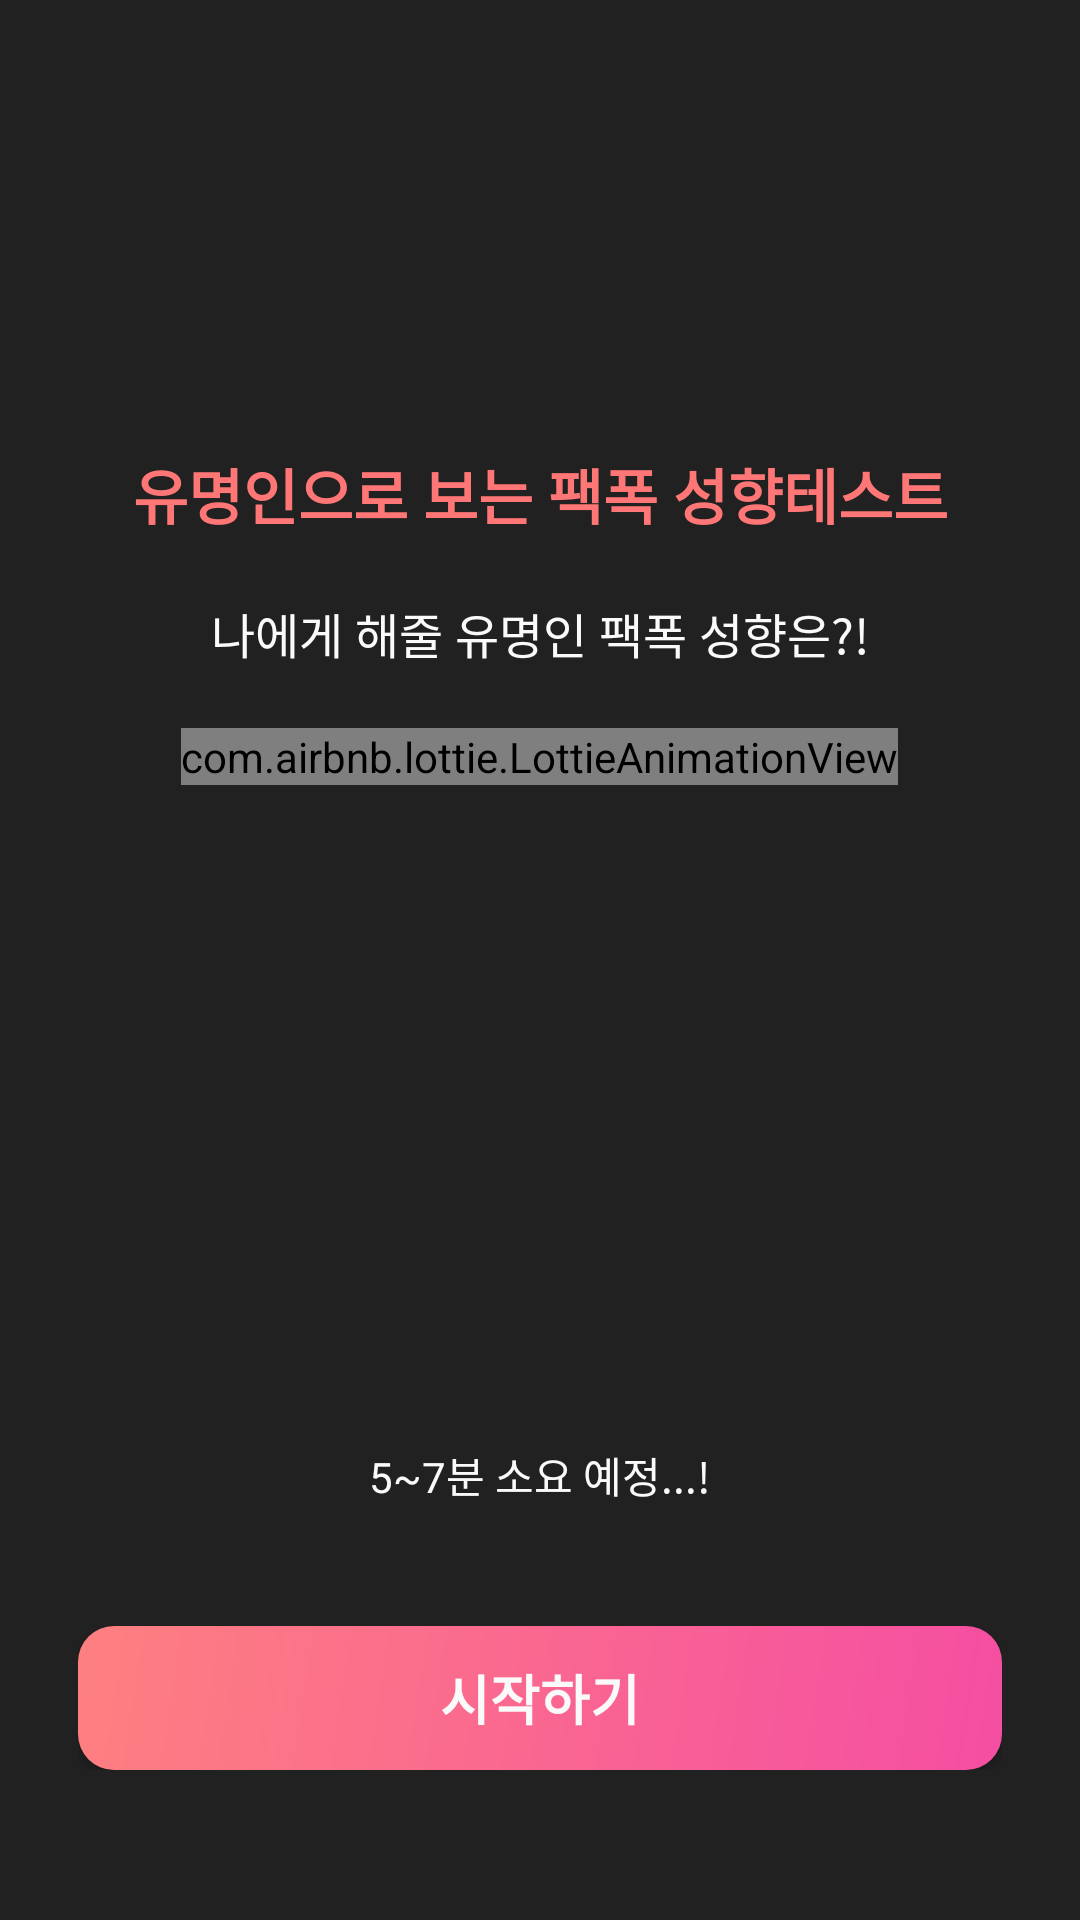

Write the Android layout XML for this screen, with the resource values it uses.
<!-- AndroidManifest.xml: application theme AppTheme -->
<!-- res/layout/activity_test_start.xml -->
<?xml version="1.0" encoding="utf-8"?>
<androidx.drawerlayout.widget.DrawerLayout xmlns:android="http://schemas.android.com/apk/res/android"
    xmlns:app="http://schemas.android.com/apk/res-auto"
    xmlns:tools="http://schemas.android.com/tools"
    android:id="@+id/final_drawer_layout"
    android:layout_width="match_parent"
    android:layout_height="match_parent"
    android:background="@color/background"
    android:fitsSystemWindows="true"
    tools:openDrawer="start">

    <RelativeLayout
        android:layout_width="match_parent"
        android:layout_height="match_parent">

        <androidx.coordinatorlayout.widget.CoordinatorLayout
            android:id="@+id/home_coordinator"
            android:layout_width="match_parent"
            android:layout_height="match_parent"
            android:layout_marginTop="0sp"
            android:background="@color/background">




            <RelativeLayout
                android:layout_width="match_parent"
                android:layout_height="match_parent">


                <RelativeLayout
                    android:id="@+id/r1"
                    android:layout_width="match_parent"
                    android:layout_height="match_parent"
                    android:layout_above="@id/test_time"
                    android:foreground="?attr/selectableItemBackground">

                    <TextView
                        android:id="@+id/matching"
                        android:layout_width="match_parent"
                        android:layout_height="wrap_content"
                        android:layout_gravity="center"
                        android:layout_marginHorizontal="20dp"
                        android:layout_marginTop="150dp"
                        android:text="유명인으로 보는 팩폭 성향테스트"
                        android:textAlignment="center"
                        android:textColor="@color/coral"
                        android:textSize="20dp"
                        android:textStyle="bold" />

                    <TextView
                        android:id="@+id/sub_title"
                        android:layout_width="match_parent"
                        android:layout_height="wrap_content"
                        android:layout_below="@id/matching"
                        android:layout_gravity="center"
                        android:layout_marginHorizontal="20dp"
                        android:layout_marginTop="20dp"
                        android:text="나에게 해줄 유명인 팩폭 성향은?!"
                        android:textAlignment="center"
                        android:textColor="@color/gray_50"
                        android:textSize="16dp" />

                    <com.airbnb.lottie.LottieAnimationView
                        android:id="@+id/ani"
                        android:layout_width="wrap_content"
                        android:layout_height="wrap_content"
                        android:layout_below="@id/sub_title"
                        android:layout_centerHorizontal="true"
                        android:layout_marginHorizontal="21dp"
                        android:layout_marginTop="20dp"
                        app:lottie_autoPlay="true"
                        app:lottie_fileName="animation.json"
                        app:lottie_loop="true" />
                </RelativeLayout>

                <TextView
                    android:id="@+id/test_time"
                    android:layout_width="300dp"
                    android:layout_height="wrap_content"
                    android:layout_above="@+id/btnview"
                    android:layout_centerHorizontal="true"
                    android:layout_marginBottom="40dp"
                    android:text="5~7분 소요 예정...!"
                    android:textAlignment="center"
                    android:textColor="@color/gray_50"
                    android:textSize="14dp" />

                <RelativeLayout
                    android:id="@+id/btnview"
                    android:layout_width="match_parent"
                    android:layout_height="wrap_content"
                    android:layout_alignParentBottom="true"
                    android:layout_marginHorizontal="26dp"
                    android:layout_marginBottom="50dp">

                    <Button
                        android:id="@+id/test_next"
                        android:layout_width="match_parent"
                        android:layout_height="wrap_content"
                        android:background="@drawable/linear_gradient"
                        android:paddingVertical="2dp"
                        android:text="시작하기"
                        android:textColor="@color/gray_50"
                        android:textSize="18dp"
                        android:textStyle="bold" />

                </RelativeLayout>

            </RelativeLayout>
        </androidx.coordinatorlayout.widget.CoordinatorLayout>
    </RelativeLayout>
</androidx.drawerlayout.widget.DrawerLayout>
<!-- resources referenced by this layout -->
<resources>
  <color name="background">#212121</color>
  <color name="coral">#FF7676</color>
  <color name="gray_50">#FAFAFA</color>
  <!-- drawable linear_gradient (drawable) -->
  <?xml version="1.0" encoding="utf-8"?>
  <shape xmlns:android="http://schemas.android.com/apk/res/android">
      <gradient
          android:angle="315"
          android:startColor="#FE8080"
          android:endColor="#F54EA2"
          android:type="linear"
          />
  
      <corners android:radius="12dp" />
  
  
  </shape>
  <style name="AppTheme" parent="Theme.AppCompat.Light.NoActionBar">
          
          <item name="colorPrimary">@color/colorPrimary</item>
          <item name="colorPrimaryDark">#C5C5CF</item>
          <item name="colorAccent">@color/coral</item>
          <item name="colorControlHighlight">#ffc4c4c4</item>
  
  
          
          <item name="android:textViewStyle">@style/customTextViewFontStyle</item>
          <item name="android:buttonStyle">@style/customButtonFontStyle</item>
          <item name="android:editTextStyle">@style/customEditTextFontStyle</item>
          <item name="android:colorControlNormal">@color/gray_50</item>
          <item name="android:textColorHint">#ffc4c4c4</item>
          <item name="android:includeFontPadding">false</item>
          <item name="android:radioButtonStyle">@style/customRadioButtonFontStyle</item>
          <item name="android:checkboxStyle">@style/customCheckboxFontStyle</item>
          <item name="android:fontFamily">@font/font</item>
  
      </style>
  <color name="colorPrimary">#FF7676</color>
  <style name="customTextViewFontStyle" parent="@android:style/Widget.DeviceDefault.TextView">
          <item name="android:fontFamily">@font/font</item>
      </style>
  <style name="customButtonFontStyle" parent="@android:style/Widget.DeviceDefault.Button.Borderless">
          <item name="android:fontFamily">@font/font</item>
      </style>
  <style name="customEditTextFontStyle" parent="@android:style/Widget.DeviceDefault.EditText">
          <item name="android:fontFamily">@font/font</item>
      </style>
  <style name="customRadioButtonFontStyle" parent="@android:style/Widget.DeviceDefault.CompoundButton.RadioButton">
          <item name="android:fontFamily">@font/font</item>
      </style>
  <style name="customCheckboxFontStyle" parent="@android:style/Widget.DeviceDefault.CompoundButton.CheckBox">
          <item name="android:fontFamily">@font/font</item>
      </style>
</resources>
